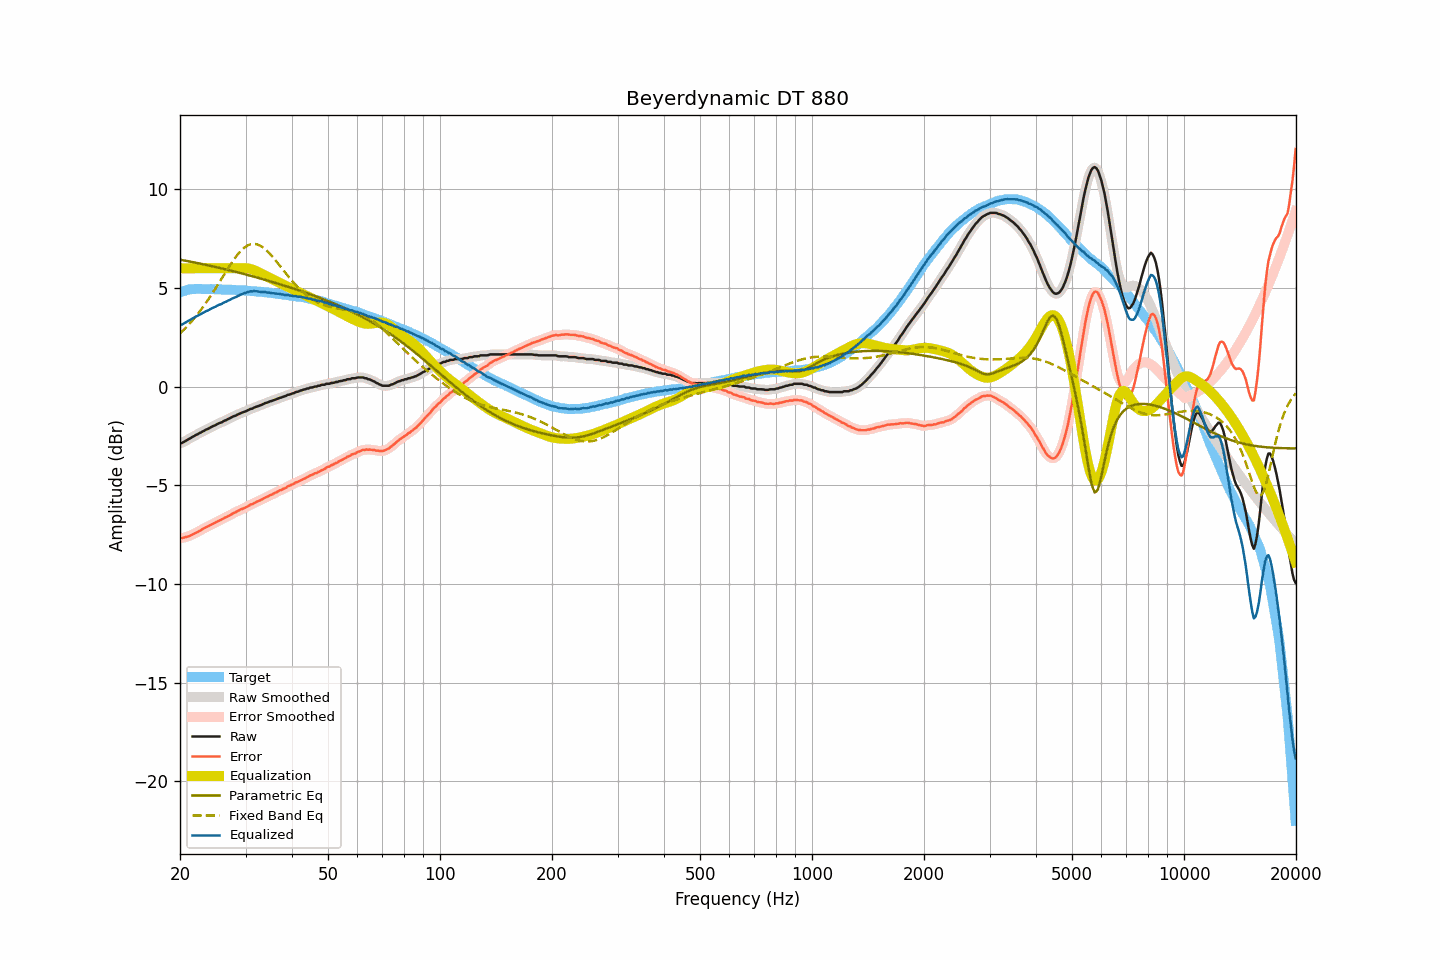

The data file committed next to this chart (first rows):
frequency, raw, smoothed, error, error_smoothed, equalization, parametric_eq, fixed_band_eq, equalized_raw, equalized_smoothed, target
20.00, -2.86, -2.87, -7.64, -7.65, 6.00, 6.44, 2.70, 3.14, 3.13, 4.78
20.20, -2.86, -2.85, -7.67, -7.66, 6.00, 6.42, 2.78, 3.14, 3.15, 4.81
20.40, -2.81, -2.81, -7.65, -7.65, 6.00, 6.40, 2.85, 3.19, 3.19, 4.84
20.61, -2.77, -2.77, -7.63, -7.64, 6.00, 6.39, 2.94, 3.23, 3.23, 4.86
20.81, -2.72, -2.72, -7.61, -7.61, 6.00, 6.37, 3.02, 3.28, 3.28, 4.89
21.02, -2.67, -2.68, -7.59, -7.59, 6.00, 6.36, 3.11, 3.33, 3.32, 4.92
21.23, -2.63, -2.63, -7.56, -7.56, 6.00, 6.34, 3.19, 3.37, 3.37, 4.93
21.44, -2.58, -2.58, -7.52, -7.52, 6.00, 6.33, 3.29, 3.42, 3.42, 4.94
21.66, -2.53, -2.53, -7.48, -7.48, 6.00, 6.31, 3.38, 3.47, 3.47, 4.95
21.87, -2.49, -2.49, -7.44, -7.44, 6.00, 6.29, 3.48, 3.51, 3.51, 4.95
22.09, -2.44, -2.45, -7.40, -7.40, 6.00, 6.28, 3.58, 3.56, 3.55, 4.96
22.31, -2.41, -2.40, -7.37, -7.36, 6.00, 6.26, 3.68, 3.59, 3.60, 4.96
22.54, -2.35, -2.36, -7.31, -7.32, 6.00, 6.24, 3.78, 3.65, 3.64, 4.95
22.76, -2.32, -2.32, -7.28, -7.27, 6.00, 6.23, 3.89, 3.68, 3.68, 4.95
22.99, -2.27, -2.27, -7.22, -7.22, 6.00, 6.21, 4.00, 3.73, 3.73, 4.94
23.22, -2.23, -2.23, -7.18, -7.17, 6.00, 6.19, 4.12, 3.77, 3.77, 4.94
23.45, -2.18, -2.19, -7.12, -7.13, 6.00, 6.18, 4.23, 3.82, 3.81, 4.94
23.69, -2.15, -2.15, -7.09, -7.09, 6.00, 6.16, 4.35, 3.85, 3.85, 4.94
23.92, -2.11, -2.11, -7.05, -7.05, 6.00, 6.14, 4.47, 3.89, 3.89, 4.94
24.16, -2.06, -2.07, -7.01, -7.01, 6.00, 6.12, 4.59, 3.94, 3.93, 4.95
24.40, -2.02, -2.02, -6.97, -6.97, 6.00, 6.10, 4.72, 3.98, 3.98, 4.95
24.65, -1.98, -1.98, -6.92, -6.93, 6.00, 6.09, 4.84, 4.02, 4.02, 4.94
24.89, -1.95, -1.94, -6.89, -6.88, 6.00, 6.07, 4.97, 4.05, 4.06, 4.94
25.14, -1.90, -1.90, -6.84, -6.84, 6.00, 6.05, 5.10, 4.10, 4.10, 4.94
25.39, -1.86, -1.87, -6.80, -6.80, 6.00, 6.03, 5.23, 4.14, 4.13, 4.94
25.65, -1.83, -1.83, -6.77, -6.76, 6.00, 6.01, 5.36, 4.17, 4.17, 4.93
25.91, -1.80, -1.79, -6.73, -6.72, 6.00, 5.99, 5.49, 4.20, 4.21, 4.92
26.16, -1.75, -1.76, -6.67, -6.68, 6.00, 5.97, 5.63, 4.25, 4.24, 4.92
26.43, -1.71, -1.72, -6.63, -6.64, 6.00, 5.95, 5.76, 4.29, 4.28, 4.92
26.69, -1.68, -1.68, -6.60, -6.60, 6.00, 5.93, 5.89, 4.32, 4.32, 4.92
26.96, -1.63, -1.64, -6.55, -6.56, 6.00, 5.91, 6.02, 4.37, 4.36, 4.92
27.23, -1.60, -1.60, -6.52, -6.51, 6.00, 5.89, 6.14, 4.40, 4.40, 4.92
27.50, -1.55, -1.55, -6.47, -6.47, 6.00, 5.87, 6.26, 4.45, 4.45, 4.92
27.77, -1.51, -1.52, -6.42, -6.43, 6.00, 5.85, 6.38, 4.49, 4.48, 4.90
28.05, -1.48, -1.48, -6.38, -6.38, 6.00, 5.83, 6.50, 4.52, 4.52, 4.90
28.33, -1.45, -1.45, -6.34, -6.34, 6.00, 5.81, 6.61, 4.55, 4.55, 4.89
28.62, -1.40, -1.41, -6.29, -6.30, 6.00, 5.79, 6.71, 4.60, 4.59, 4.89
28.90, -1.37, -1.37, -6.26, -6.26, 6.00, 5.77, 6.80, 4.63, 4.63, 4.89
29.19, -1.33, -1.33, -6.21, -6.22, 6.00, 5.75, 6.89, 4.67, 4.67, 4.88
29.48, -1.30, -1.30, -6.19, -6.18, 6.01, 5.73, 6.97, 4.70, 4.70, 4.88
29.78, -1.27, -1.27, -6.15, -6.15, 6.01, 5.71, 7.04, 4.73, 4.73, 4.87
30.08, -1.24, -1.24, -6.11, -6.11, 6.00, 5.68, 7.10, 4.76, 4.76, 4.87
30.38, -1.20, -1.20, -6.06, -6.06, 6.00, 5.66, 7.15, 4.79, 4.80, 4.86
30.68, -1.16, -1.17, -6.02, -6.02, 5.98, 5.64, 7.19, 4.82, 4.82, 4.86
30.99, -1.12, -1.13, -5.97, -5.98, 5.96, 5.62, 7.22, 4.84, 4.83, 4.85
31.30, -1.11, -1.10, -5.96, -5.94, 5.94, 5.60, 7.23, 4.82, 4.84, 4.84
31.61, -1.06, -1.07, -5.90, -5.90, 5.91, 5.57, 7.24, 4.84, 4.84, 4.84
31.93, -1.03, -1.04, -5.86, -5.86, 5.87, 5.55, 7.23, 4.84, 4.84, 4.83
32.24, -1.00, -1.00, -5.82, -5.82, 5.83, 5.53, 7.21, 4.83, 4.83, 4.82
32.57, -0.97, -0.97, -5.79, -5.79, 5.79, 5.51, 7.18, 4.82, 4.82, 4.81
32.89, -0.94, -0.94, -5.75, -5.75, 5.75, 5.48, 7.14, 4.81, 4.80, 4.81
33.22, -0.91, -0.91, -5.71, -5.71, 5.71, 5.46, 7.09, 4.79, 4.80, 4.80
33.55, -0.87, -0.87, -5.67, -5.67, 5.67, 5.44, 7.04, 4.79, 4.79, 4.80
33.89, -0.83, -0.84, -5.61, -5.63, 5.63, 5.41, 6.97, 4.79, 4.79, 4.78
34.23, -0.81, -0.81, -5.59, -5.58, 5.59, 5.39, 6.90, 4.77, 4.78, 4.78
34.57, -0.78, -0.78, -5.55, -5.54, 5.55, 5.37, 6.81, 4.76, 4.77, 4.77
34.92, -0.74, -0.75, -5.50, -5.51, 5.51, 5.34, 6.73, 4.76, 4.76, 4.75
35.27, -0.72, -0.72, -5.47, -5.47, 5.47, 5.32, 6.64, 4.74, 4.75, 4.75
35.62, -0.69, -0.69, -5.43, -5.43, 5.43, 5.29, 6.54, 4.73, 4.73, 4.74
35.97, -0.66, -0.66, -5.38, -5.39, 5.39, 5.27, 6.44, 4.72, 4.72, 4.72
... 635 more rows
